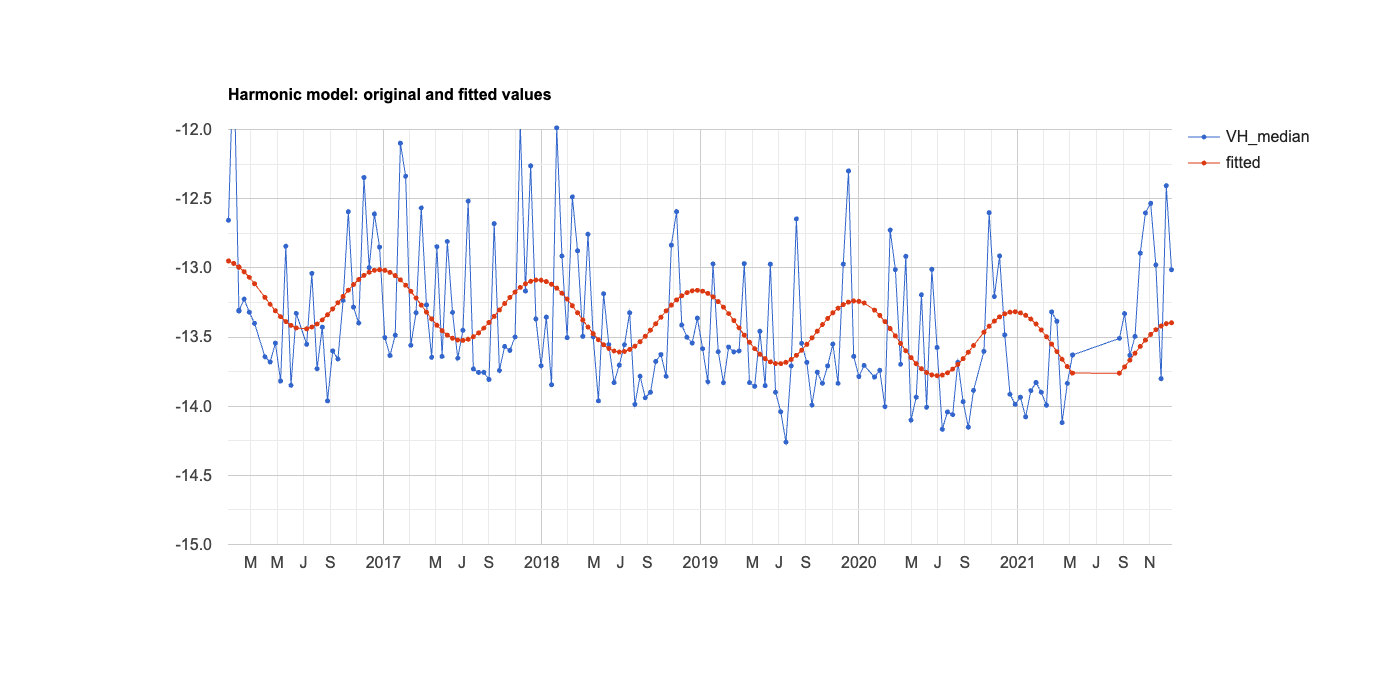

Source data for this figure (header and first rows):
system:time_start, VH_median, fitted
Jan 10, 2016, -12.66, -12.95
Jan 22, 2016, -11.41, -12.97
Feb 3, 2016, -13.31, -12.99
Feb 3, 2016, -13.31, -12.99
Feb 15, 2016, -13.23, -13.03
Feb 27, 2016, -13.32, -13.07
Mar 10, 2016, -13.4, -13.12
Apr 3, 2016, -13.64, -13.21
Apr 15, 2016, -13.68, -13.26
Apr 27, 2016, -13.54, -13.31
May 9, 2016, -13.82, -13.35
May 21, 2016, -12.84, -13.39
Jun 2, 2016, -13.85, -13.42
Jun 14, 2016, -13.33, -13.44
Jul 8, 2016, -13.55, -13.44
Jul 20, 2016, -13.04, -13.43
Aug 1, 2016, -13.73, -13.41
Aug 13, 2016, -13.43, -13.38
Aug 25, 2016, -13.96, -13.34
Sep 6, 2016, -13.6, -13.3
Sep 18, 2016, -13.66, -13.25
Sep 30, 2016, -13.23, -13.21
Oct 12, 2016, -12.59, -13.16
Oct 24, 2016, -13.28, -13.12
Nov 5, 2016, -13.4, -13.08
Nov 17, 2016, -12.35, -13.05
Nov 29, 2016, -13, -13.03
Dec 11, 2016, -12.61, -13.02
Dec 23, 2016, -12.85, -13.01
Jan 4, 2017, -13.5, -13.02
Jan 16, 2017, -13.63, -13.03
Jan 28, 2017, -13.49, -13.05
Feb 9, 2017, -12.1, -13.09
Feb 21, 2017, -12.34, -13.12
Mar 5, 2017, -13.56, -13.17
Mar 17, 2017, -13.32, -13.22
Mar 29, 2017, -12.57, -13.27
Apr 10, 2017, -13.27, -13.32
Apr 22, 2017, -13.65, -13.37
May 4, 2017, -12.85, -13.41
May 16, 2017, -13.64, -13.45
May 28, 2017, -12.81, -13.49
Jun 9, 2017, -13.32, -13.51
Jun 21, 2017, -13.65, -13.52
Jul 3, 2017, -13.45, -13.53
Jul 15, 2017, -12.52, -13.52
Jul 27, 2017, -13.73, -13.5
Aug 8, 2017, -13.76, -13.47
Aug 20, 2017, -13.76, -13.44
Sep 1, 2017, -13.81, -13.39
Sep 13, 2017, -12.68, -13.35
Sep 25, 2017, -13.74, -13.3
Oct 7, 2017, -13.57, -13.26
Oct 19, 2017, -13.6, -13.21
Oct 31, 2017, -13.5, -13.18
Nov 12, 2017, -11.96, -13.14
Nov 24, 2017, -13.17, -13.12
Dec 6, 2017, -12.26, -13.1
Dec 18, 2017, -13.37, -13.09
Dec 30, 2017, -13.71, -13.09
... 111 more rows
